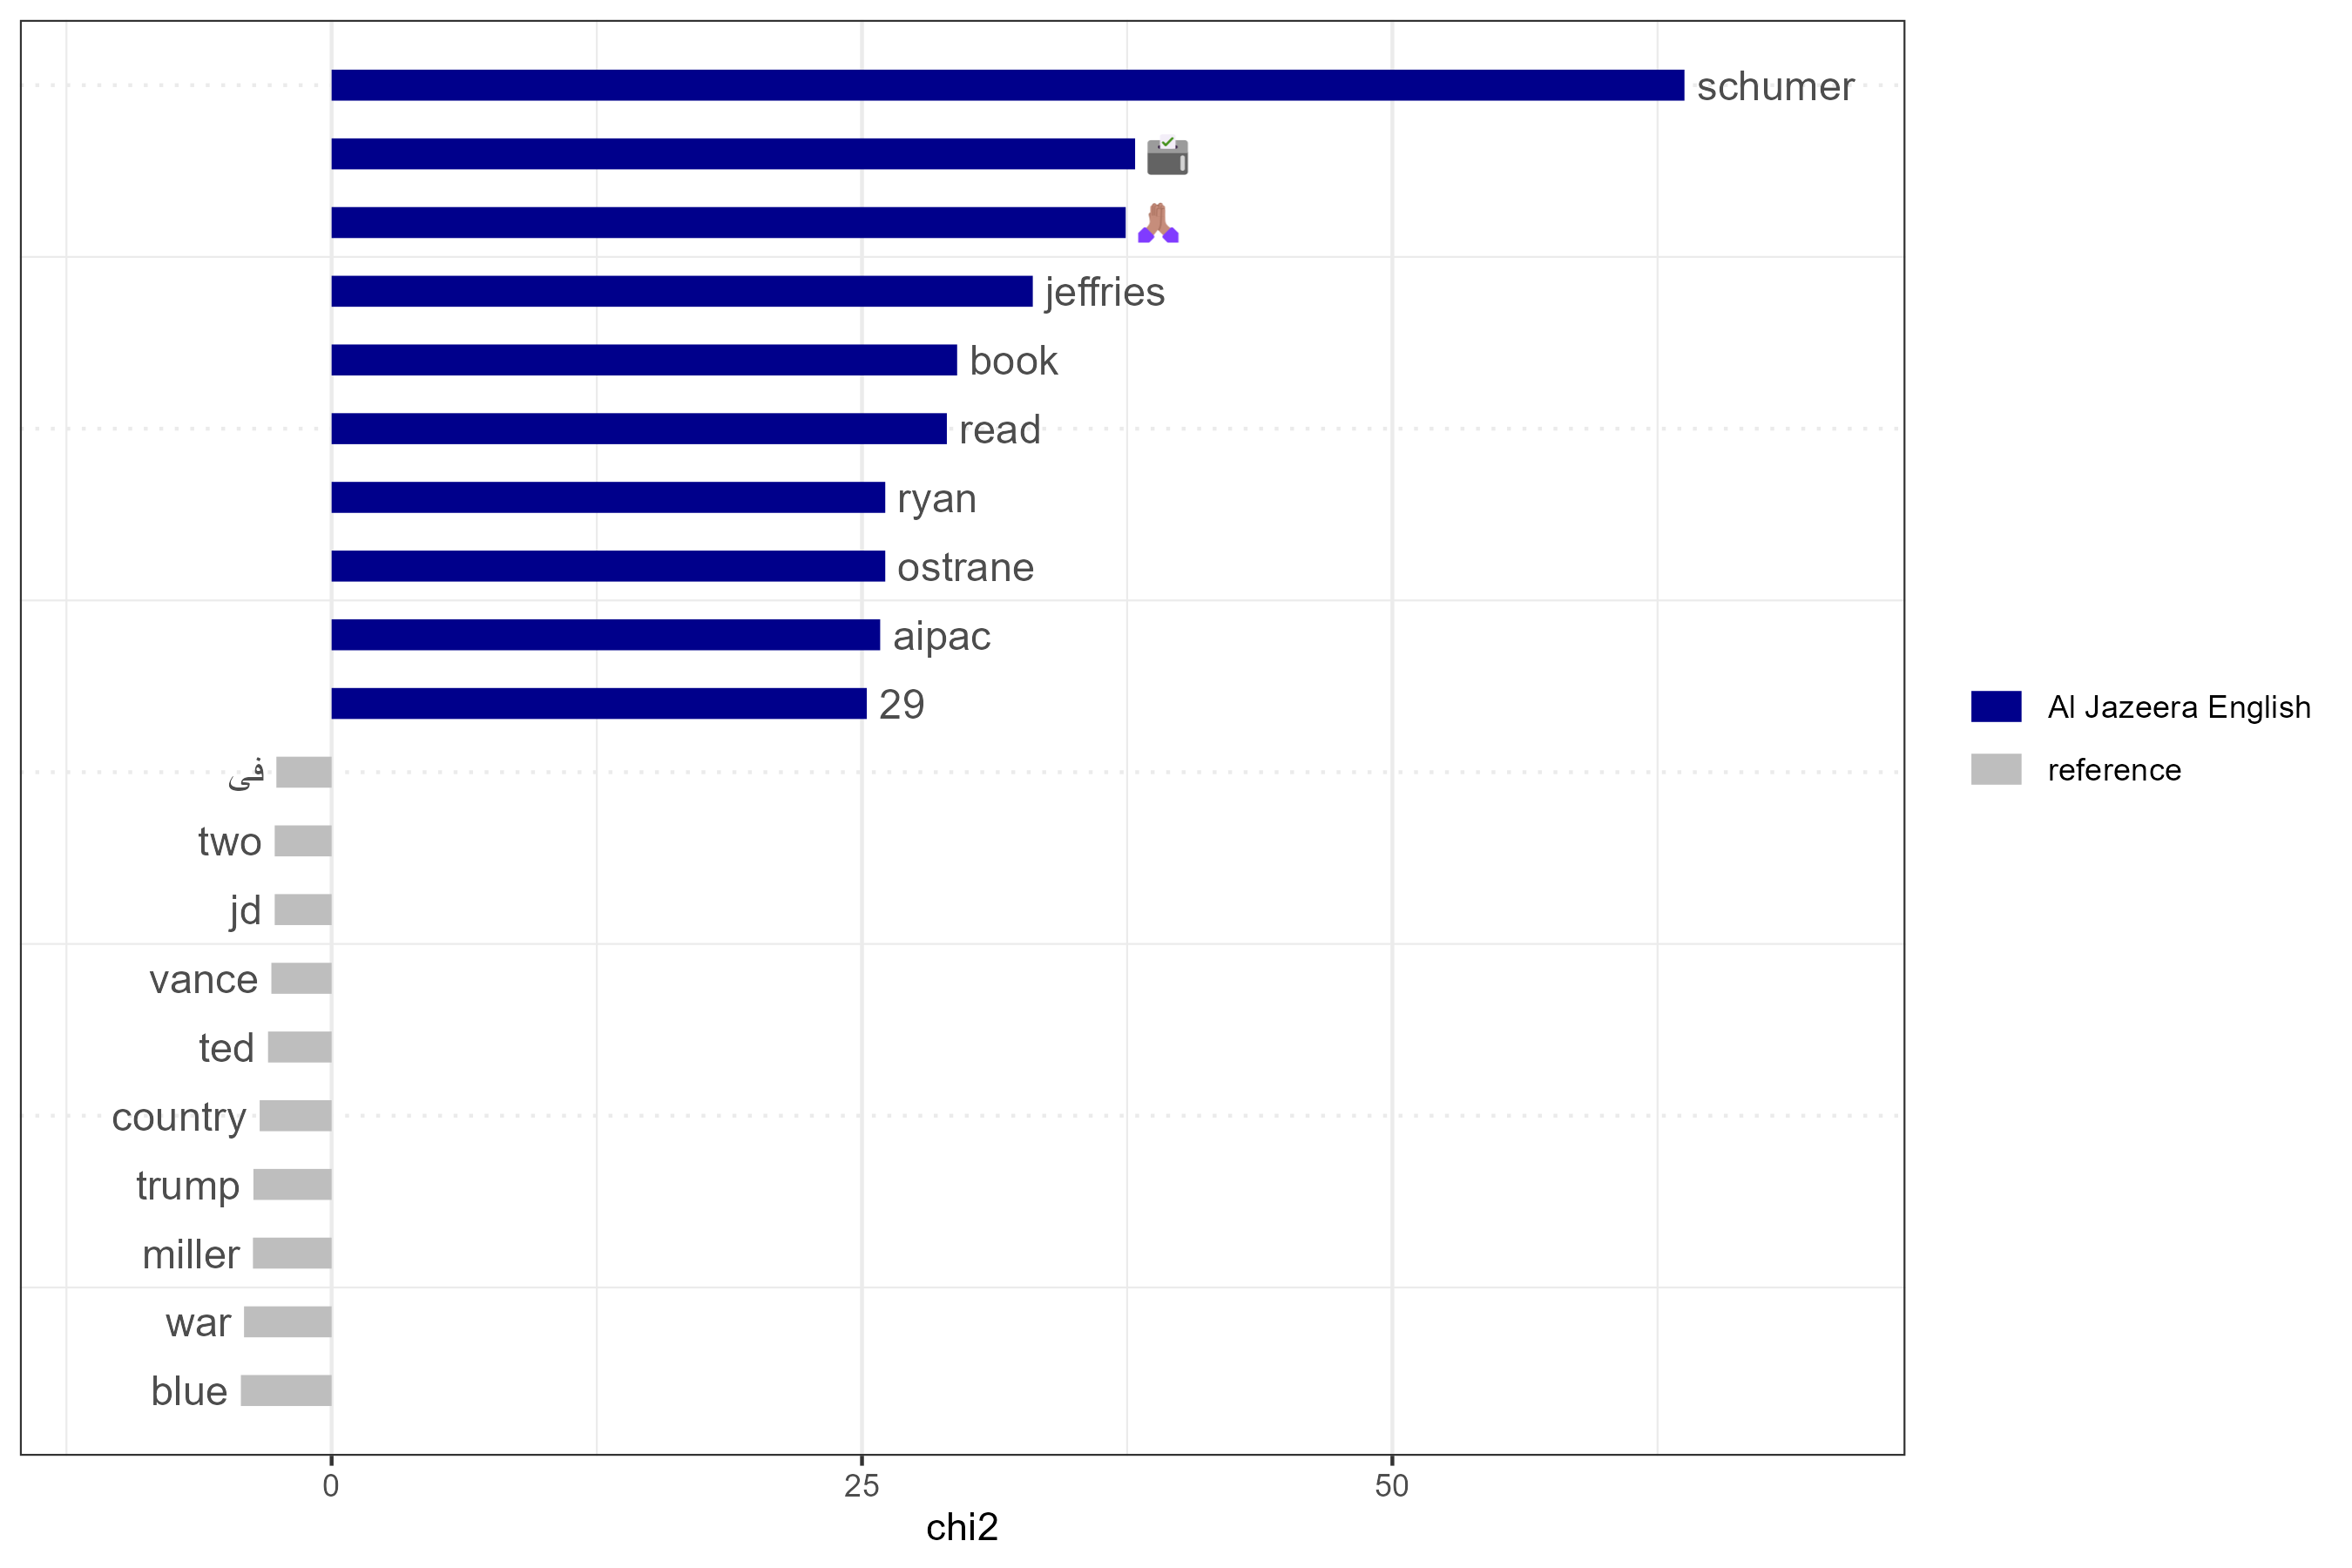

Values plotted in this chart, from the file beside it:
feature, chi2, p, n_target, n_reference
schumer, 63.77, 1.4432899320127035e-15, 9, 4
🗳️, 37.87, 7.54926343660145e-10, 6, 3
🙏🏽, 37.43, 9.47157907660312e-10, 4, 0
jeffries, 33.05, 8.978015442195897e-9, 6, 4
book, 29.48, 5.63608564263518e-8, 13, 30
read, 29, 7.237097465750963e-8, 12, 26
ostrane, 26.1, 3.2482730527583215e-7, 11, 24
ryan, 26.1, 3.2482730527583215e-7, 11, 24
aipac, 25.86, 3.67667544964867e-7, 6, 6
29, 25.23, 5.095681651079431e-7, 3, 0
cities, 25.23, 5.095681651079431e-7, 3, 0
suggestion, 25.23, 5.095681651079431e-7, 3, 0
unbiased, 25.23, 5.095681651079431e-7, 3, 0
hakeem, 22.7, 1.8918022532954382e-6, 4, 2
2072, 20.32, 6.558114808430382e-6, 9, 20
doctor, 17.71, 2.57138068688878e-5, 3, 1
✔️, 17.71, 2.57138068688878e-5, 3, 1
saw, 14.57, 1.3534888530186695e-4, 9, 26
al, 13.33, 2.6139347268627766e-4, 2, 0
assume, 13.33, 2.6139347268627766e-4, 2, 0
bibi, 13.33, 2.6139347268627766e-4, 2, 0
biblical, 13.33, 2.6139347268627766e-4, 2, 0
daughters, 13.33, 2.6139347268627766e-4, 2, 0
intonation, 13.33, 2.6139347268627766e-4, 2, 0
jazeera, 13.33, 2.6139347268627766e-4, 2, 0
language, 13.33, 2.6139347268627766e-4, 2, 0
millionaire, 13.33, 2.6139347268627766e-4, 2, 0
onto, 13.33, 2.6139347268627766e-4, 2, 0
poverty, 13.33, 2.6139347268627766e-4, 2, 0
river, 13.33, 2.6139347268627766e-4, 2, 0
sea, 13.33, 2.6139347268627766e-4, 2, 0
street, 13.33, 2.6139347268627766e-4, 2, 0
translation, 13.33, 2.6139347268627766e-4, 2, 0
unliterate, 13.33, 2.6139347268627766e-4, 2, 0
verse, 13.33, 2.6139347268627766e-4, 2, 0
explains, 13.02, 3.089145667077853e-4, 4, 5
completely, 12.87, 3.3402298755413895e-4, 6, 13
entire, 12.76, 3.543655306904592e-4, 8, 23
global, 12.76, 3.543655306904592e-4, 8, 23
us, 11.28, 7.849281366587579e-4, 17, 90
24, 10.27, 0.001349, 3, 3
ok, 10.27, 0.001349, 3, 3
reporting, 10.27, 0.001349, 3, 3
change, 8.91, 0.002837, 7, 23
overarching, 8.292, 0.003982, 4, 8
bless, 8.184, 0.004226, 3, 4
divided, 8.184, 0.004226, 3, 4
low, 8.184, 0.004226, 3, 4
tells, 8.184, 0.004226, 3, 4
veto, 8.184, 0.004226, 3, 4
use, 8.133, 0.004347, 5, 13
honesty, 7.939, 0.004837, 2, 1
hour, 7.939, 0.004837, 2, 1
illiterate, 7.939, 0.004837, 2, 1
journalists, 7.939, 0.004837, 2, 1
kansas, 7.939, 0.004837, 2, 1
ladies, 7.939, 0.004837, 2, 1
parts, 7.939, 0.004837, 2, 1
swear, 7.939, 0.004837, 2, 1
title, 7.939, 0.004837, 2, 1
... 6,885 more rows
